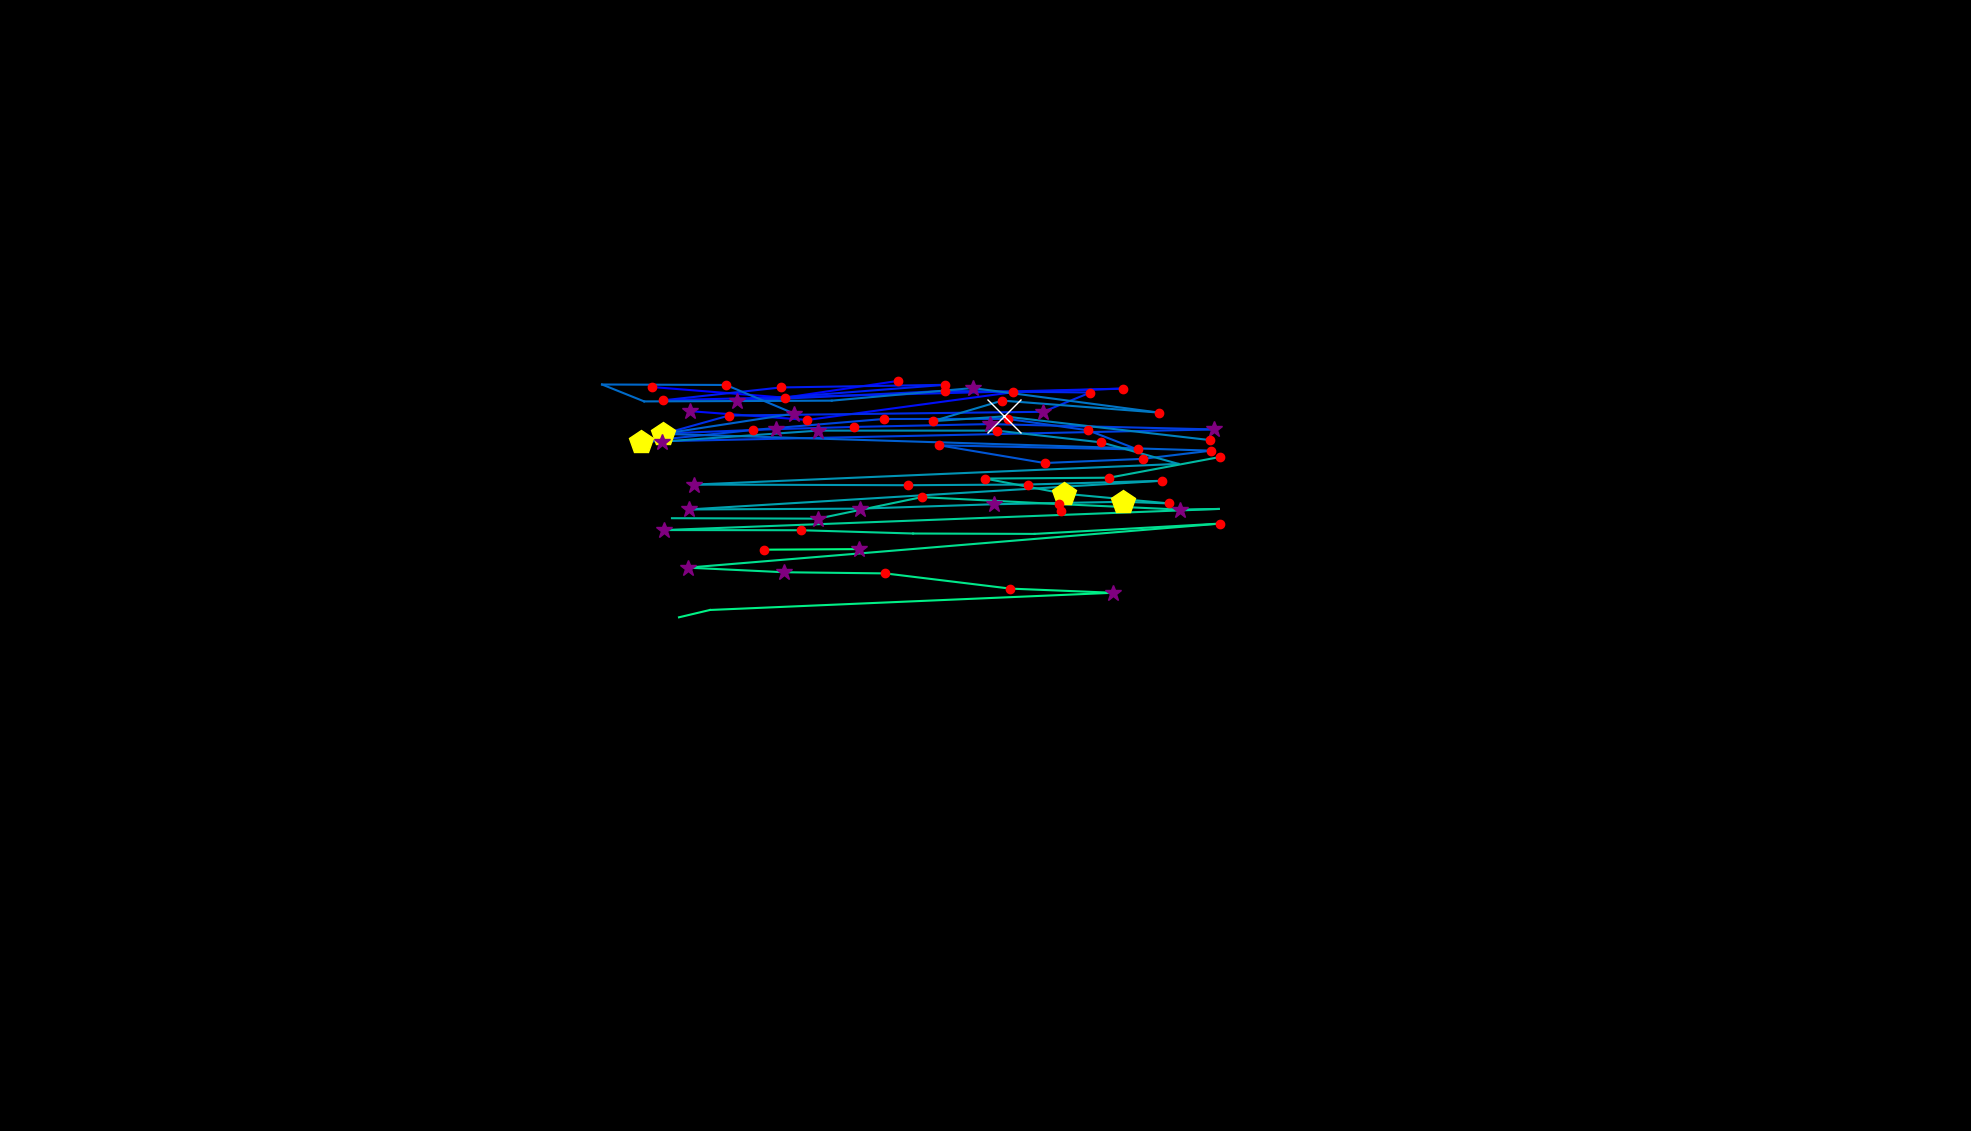

The table this chart was drawn from, first rows:
, fixation_id, timestamp, avg_gaze_x, avg_gaze_y, duration
0, 0.0, 108.5, 1378, 805.8, 216.9
1, 29.0, 9279, 846.6, 966.2, 132.6
2, 30.0, 9532, 1019, 952.4, 156.7
3, 31.0, 9737, 1167, 974.2, 132.6
4, 36.0, 10701, 895.5, 934.9, 277.2
5, 37.0, 11038, 1049, 923.4, 156.7
6, 38.0, 11364, 1315, 959.4, 204.9
7, 39.0, 11593, 1458, 964.2, 168.7
8, 40.0, 11918, 861.4, 948.9, 168.7
9, 41.0, 12111, 1014, 965.6, 216.9
10, 42.0, 12533, 1228, 969.1, 156.7
11, 43.0, 12762, 957.6, 948.2, 277.2
12, 44.0, 13087, 1227, 961.1, 180.8
13, 45.0, 13340, 1416, 959.1, 144.6
14, 46.0, 13629, 1355, 934, 313.3
15, 47.0, 14039, 946.7, 929.1, 120.5
16, 48.0, 14196, 863.6, 905.9, 216.9
17, 49.0, 14437, 1008, 911.5, 277.2
18, 50.0, 14738, 1109, 914.4, 144.6
19, 51.0, 15003, 1286, 918.1, 277.2
20, 52.0, 15437, 1577, 911.1, 265.1
21, 53.0, 15811, 832.4, 895.3, 409.7
22, 54.0, 16293, 977.4, 910.4, 204.9
23, 55.0, 16534, 1148, 924.7, 241
24, 56.0, 16859, 1309, 924.8, 132.6
25, 57.0, 17124, 1413, 910, 120.5
26, 58.0, 17341, 1477, 885.1, 120.5
27, 59.0, 17486, 1220, 890.5, 156.7
28, 60.0, 17859, 1357, 867.5, 204.9
29, 61.0, 18100, 1484, 872.9, 132.6
30, 62.0, 18257, 1573, 883.6, 241
31, 63.0, 18582, 860.9, 905.4, 421.8
32, 64.0, 19040, 1032, 931.6, 265.1
33, 65.0, 19329, 942.8, 968.9, 168.7
34, 66.0, 19570, 781.8, 969.5, 96.41
35, 67.0, 19691, 836.6, 947.5, 108.5
36, 68.0, 19968, 1080, 948.5, 108.5
37, 69.0, 20101, 1263, 964.9, 265.1
38, 70.0, 20414, 1505, 933, 241
39, 71.0, 20679, 1302, 948.6, 144.6
40, 72.0, 20872, 1211, 921.8, 229
41, 73.0, 21137, 1304, 928.1, 1012
42, 74.0, 22210, 1571, 897.3, 168.7
43, 76.0, 22595, 859.9, 895.4, 337.4
44, 77.0, 23017, 1062, 909.6, 301.3
45, 78.0, 23366, 1295, 909.6, 216.9
46, 79.0, 23632, 1430, 894.3, 180.8
47, 80.0, 24017, 1531, 866.4, 96.41
48, 81.0, 24222, 901.3, 839.5, 301.3
49, 82.0, 24559, 1179, 838.7, 156.7
50, 83.0, 24740, 1335, 839.6, 132.6
51, 84.0, 24957, 1509, 844.4, 144.6
52, 85.0, 25186, 894.5, 807.2, 349.5
53, 86.0, 25560, 1117, 808.3, 265.1
54, 87.0, 25849, 1291, 814, 373.6
55, 88.0, 26247, 1459, 817.2, 470
56, 89.0, 26741, 1518, 815, 241
57, 90.0, 27018, 1382, 827.7, 457.9
58, 91.0, 27536, 1279, 847.3, 180.8
59, 92.0, 27777, 1440, 848.4, 241
... 21 more rows
